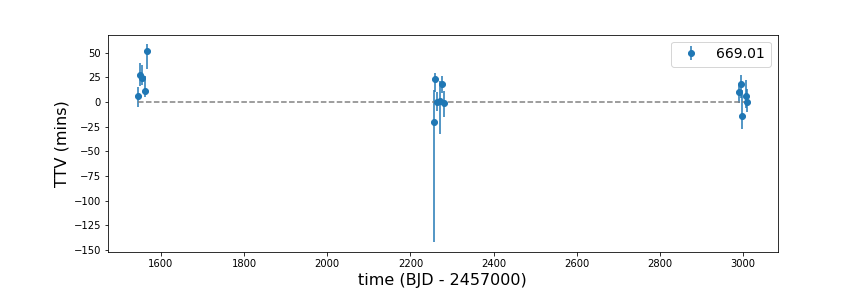

Values plotted in this chart, from the file beside it:
, idx, calculated, observed, ttv, ttverr1, ttverr2, significant
0, 0, 1546, 1546, 6.396, 8.762, -11.38, False
1, 1, 1550, 1550, 27.05, 12.56, -10.75, True
2, 2, 1554, 1554, 24.67, 12.35, -7.961, True
3, 4, 1562, 1562, 11.46, 15.04, -6.401, True
4, 5, 1566, 1566, 51.69, 6.49, -18.74, True
5, 180, 2256, 2256, -20.01, 32.23, -121.8, False
6, 181, 2260, 2260, 23.32, 5.827, -13.43, True
7, 182, 2264, 2264, 0.04072, 10.09, -9.464, False
8, 184, 2272, 2272, 1.385, 20.16, -33.95, False
9, 185, 2276, 2276, 17.74, 8.195, -8.218, True
10, 186, 2280, 2280, -1.342, 12.79, -13.7, False
11, 366, 2990, 2990, 10.26, 6.994, -11.68, False
12, 367, 2994, 2994, 17.67, 9.358, -13.96, True
13, 368, 2998, 2998, -13.86, 26.15, -13.06, False
14, 370, 3006, 3006, 5.506, 16.72, -11.2, False
15, 371, 3010, 3010, 0.3498, 12.76, -10.29, False
